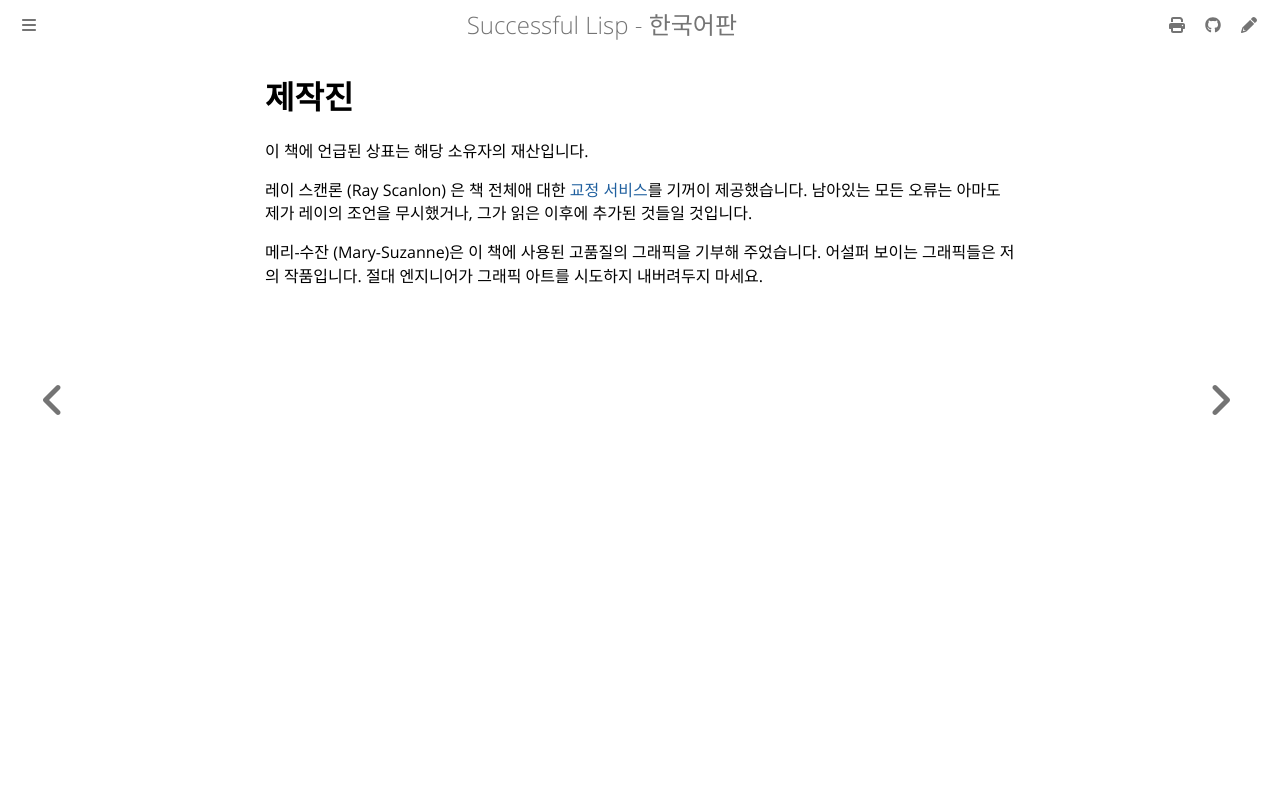

repository: lispkorea/successful-lisp-kr · page: credits.html · generator: mdbook

# 제작진

이 책에 언급된 상표는 해당 소유자의 재산입니다.

레이 스캔론 (Ray Scanlon) 은 책 전체애 대한 [교정 서비스](http://www.naisp.net/~rscanlon/)를 기꺼이 제공했습니다. 남아있는 모든 오류는 아마도 제가 레이의 조언을 무시했거나, 그가 읽은 이후에 추가된 것들일 것입니다.

메리-수잔 (Mary-Suzanne)은 이 책에 사용된 고품질의 그래픽을 기부해 주었습니다. 어설퍼 보이는 그래픽들은 저의 작품입니다. 절대 엔지니어가 그래픽 아트를 시도하지 내버려두지 마세요.
